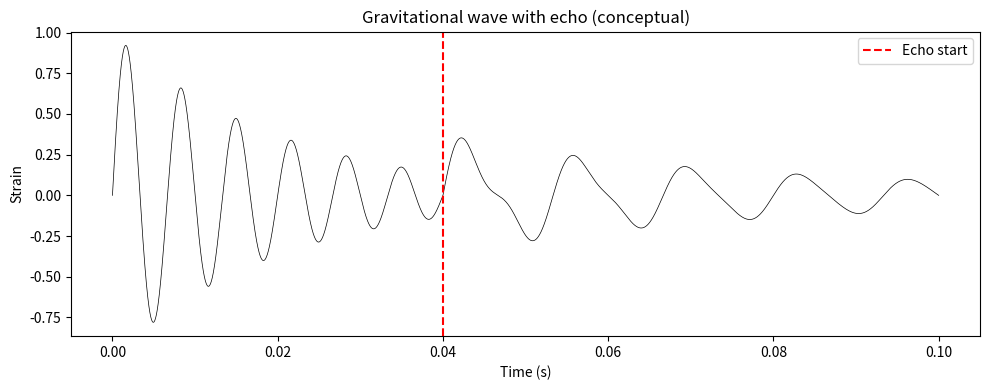

The matplotlib source for this figure:
import numpy as np
import matplotlib
matplotlib.use('Agg')
import matplotlib.pyplot as plt

t = np.linspace(0, 0.1, 10000)
f = 75  # Hz
tau = 0.05  # 衰减时间
main_signal = np.sin(2 * np.pi * 150 * t) * np.exp(-t / 0.02)  # 主并合信号
echo = 0.3 * np.sin(2 * np.pi * f * (t - 0.04)) * np.exp(-(t - 0.04) / tau)
echo[t < 0.04] = 0
signal = main_signal + echo

plt.figure(figsize=(10, 4))
plt.plot(t, signal, 'k-', linewidth=0.5)
plt.axvline(0.04, color='red', linestyle='--', label='Echo start')
plt.xlabel('Time (s)')
plt.ylabel('Strain')
plt.title('Gravitational wave with echo (conceptual)')
plt.legend()
plt.tight_layout()
plt.savefig('gw_echo.png', dpi=150, bbox_inches='tight')
print("Figure saved to gw_echo.png")
plt.close('all')
